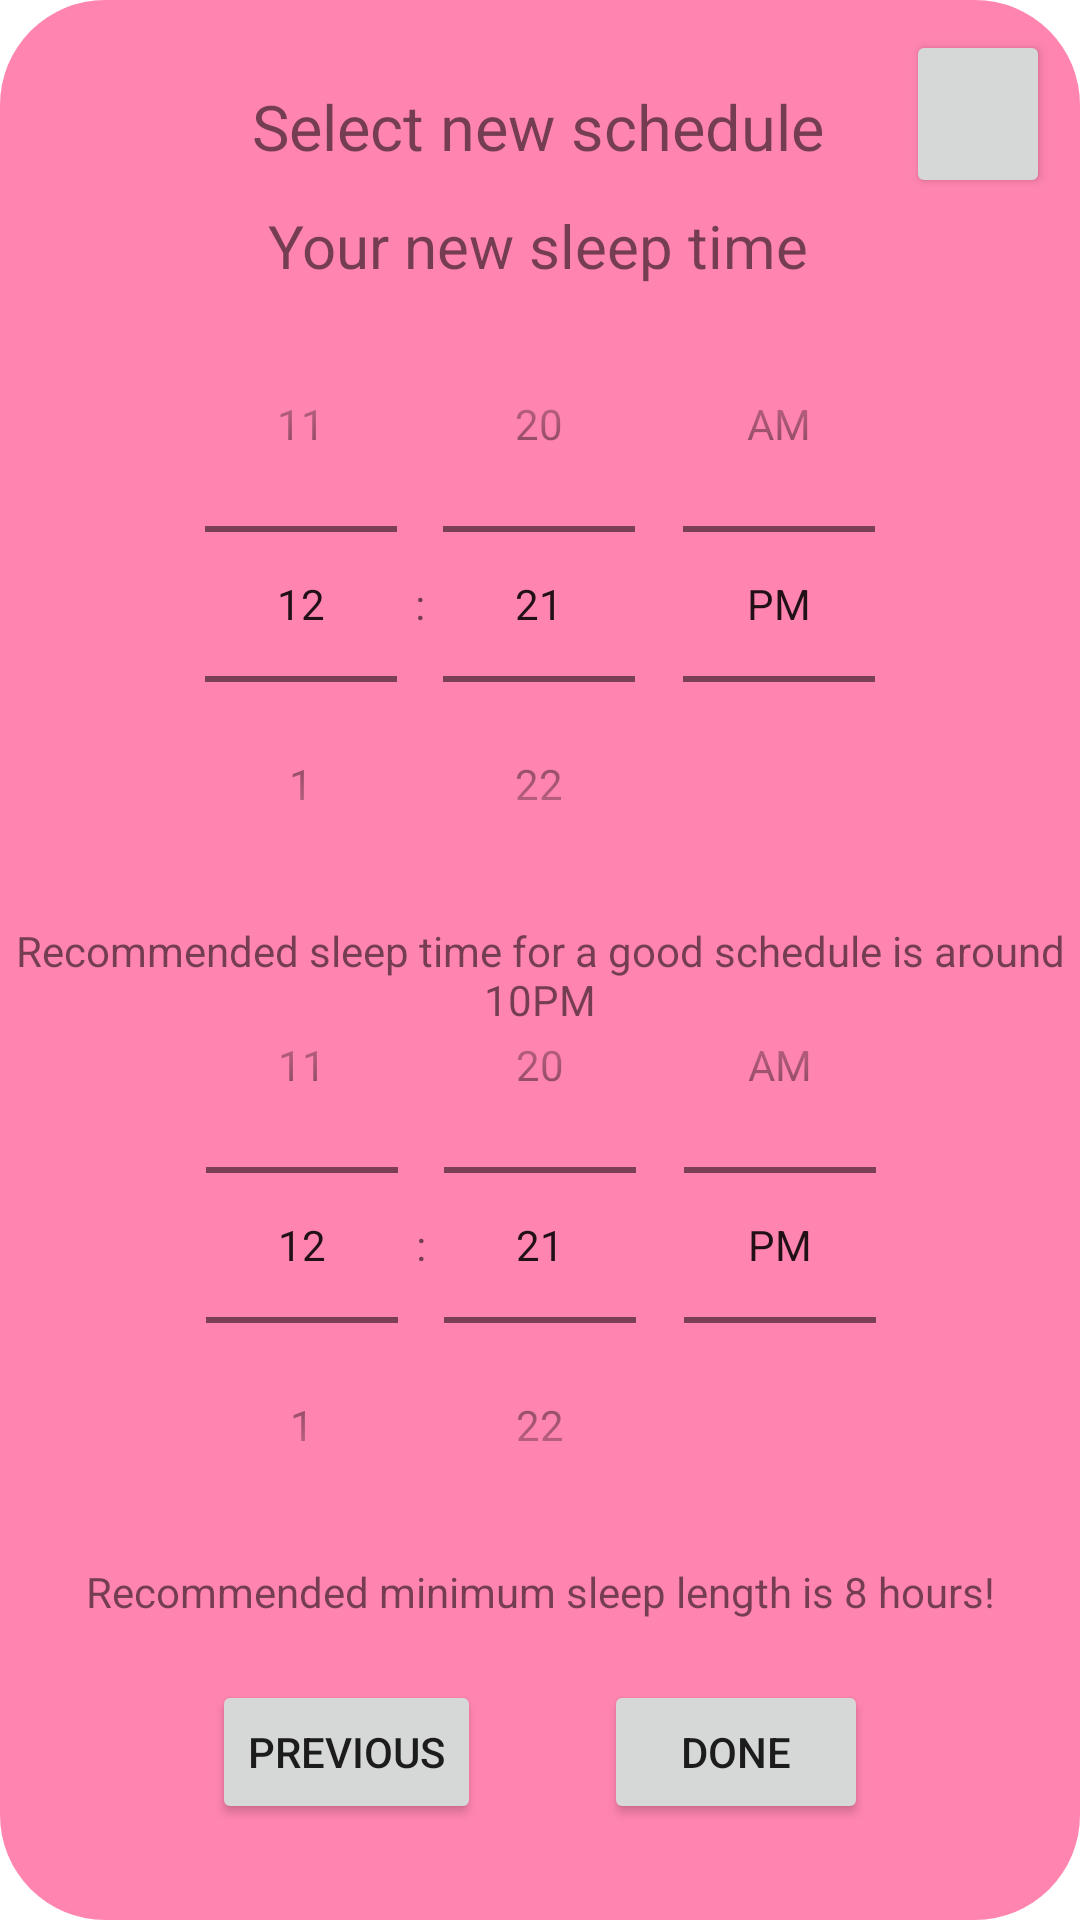

The Android layout XML behind this screen, and the referenced resources:
<!-- AndroidManifest.xml: application theme Theme.Fab_Bottom_app_bar -->
<!-- res/layout/fragment_popup_new_schedule.xml -->
<?xml version="1.0" encoding="utf-8"?>
<androidx.constraintlayout.widget.ConstraintLayout xmlns:android="http://schemas.android.com/apk/res/android"
    xmlns:app="http://schemas.android.com/apk/res-auto"
    xmlns:tools="http://schemas.android.com/tools"
    android:layout_width="match_parent"
    android:layout_height="match_parent"
    android:background="@drawable/popup_style"

    tools:context=".View.HomeFragment.NewSchedulePopup.PopupNewScheduleFragment">

    <Button
        android:id="@+id/previousPopupBtn"
        android:layout_width="wrap_content"
        android:layout_height="wrap_content"
        android:layout_marginStart="30dp"
        android:layout_marginBottom="32dp"
        android:onClick="previousGetCurrentSchedule"
        android:text="Previous"
        app:layout_constraintBottom_toBottomOf="parent"
        app:layout_constraintEnd_toStartOf="@id/donePopupBtn"
        app:layout_constraintStart_toStartOf="parent" />

    <Button
        android:id="@+id/closePopup"
        android:layout_width="48dp"
        android:layout_height="56dp"
        android:layout_marginTop="10dp"
        android:layout_marginEnd="10dp"
        app:icon="@android:drawable/ic_menu_close_clear_cancel"
        app:iconGravity="top"
        app:layout_constraintEnd_toEndOf="parent"
        app:layout_constraintTop_toTopOf="parent"
        android:onClick="closeNewSchedulePopup"/>

    <TimePicker
        android:id="@+id/timePickerNewSleepTime"
        android:layout_width="0dp"
        android:layout_height="wrap_content"
        android:timePickerMode="spinner"
        app:layout_constraintEnd_toEndOf="parent"
        app:layout_constraintStart_toStartOf="parent"
        app:layout_constraintTop_toBottomOf="@+id/textView5" />

    <TimePicker
        android:id="@+id/timePickerNewWakeupTime"
        android:layout_width="411dp"
        android:layout_height="wrap_content"
        android:layout_marginBottom="39dp"
        android:timePickerMode="spinner"
        app:layout_constraintBottom_toTopOf="@+id/previousPopupBtn"
        app:layout_constraintEnd_toEndOf="parent"
        app:layout_constraintStart_toStartOf="parent" />

    <Button
        android:id="@+id/donePopupBtn"
        android:layout_width="wrap_content"
        android:layout_height="wrap_content"
        android:layout_marginEnd="30dp"
        android:layout_marginBottom="32dp"
        android:onClick="doneMakingNewSchedule"
        android:text="Done"
        app:layout_constraintBottom_toBottomOf="parent"
        app:layout_constraintEnd_toEndOf="parent"
        app:layout_constraintStart_toEndOf="@+id/previousPopupBtn" />

    <TextView
        android:id="@+id/textView"
        android:layout_width="wrap_content"
        android:layout_height="wrap_content"
        android:layout_marginTop="28dp"
        android:text="Select new schedule"
        android:textSize="21dp"
        app:layout_constraintEnd_toEndOf="parent"
        app:layout_constraintHorizontal_bias="0.496"
        app:layout_constraintStart_toStartOf="parent"
        app:layout_constraintTop_toTopOf="parent" />

    <TextView
        android:id="@+id/textView5"
        android:layout_width="wrap_content"
        android:layout_height="wrap_content"
        android:layout_marginTop="12dp"
        android:gravity="center"
        android:text="Your new sleep time"
        android:textSize="20dp"
        app:layout_constraintEnd_toEndOf="parent"
        app:layout_constraintHorizontal_bias="0.498"
        app:layout_constraintStart_toStartOf="parent"
        app:layout_constraintTop_toBottomOf="@+id/textView" />

    <TextView
        android:id="@+id/textView6"
        android:layout_width="wrap_content"
        android:layout_height="wrap_content"
        android:layout_marginTop="30dp"
        android:gravity="center"
        android:text="Wake Up Time"
        android:textSize="20dp"
        app:layout_constraintBottom_toTopOf="@+id/timePickerNewWakeupTime"
        app:layout_constraintEnd_toEndOf="parent"
        app:layout_constraintStart_toStartOf="parent"
        app:layout_constraintTop_toBottomOf="@+id/textView3"
        app:layout_constraintVertical_bias="1.0" />

    <TextView
        android:id="@+id/textView3"
        android:layout_width="wrap_content"
        android:layout_height="wrap_content"
        android:gravity="center"
        android:text="Recommended sleep time for a good schedule is around 10PM"
        app:layout_constraintEnd_toEndOf="parent"
        app:layout_constraintStart_toStartOf="parent"
        app:layout_constraintTop_toBottomOf="@+id/timePickerNewSleepTime" />

    <TextView
        android:id="@+id/textView11"
        android:layout_width="wrap_content"
        android:layout_height="wrap_content"
        android:layout_marginBottom="5dp"
        android:gravity="center"
        android:text="Recommended minimum sleep length is 8 hours!"
        app:layout_constraintBottom_toTopOf="@+id/previousPopupBtn"
        app:layout_constraintEnd_toEndOf="parent"
        app:layout_constraintStart_toStartOf="parent"
        app:layout_constraintTop_toBottomOf="@+id/timePickerNewWakeupTime"
        app:layout_constraintVertical_bias="0.0" />

</androidx.constraintlayout.widget.ConstraintLayout>
<!-- resources referenced by this layout -->
<resources>
  <!-- drawable popup_style (drawable) -->
  <?xml version="1.0" encoding="utf-8"?>
  <shape xmlns:android="http://schemas.android.com/apk/res/android">
  <gradient
      android:startColor="#FF85B0"
      android:endColor="#FF85B0"
      android:angle="90"
      ></gradient>
      <corners
          android:radius="35dp"
          ></corners>
  
  </shape>
  <style name="Theme.Fab_Bottom_app_bar" parent="Theme.MaterialComponents.DayNight.DarkActionBar">
          <item name="colorPrimary">#0F9D58</item>
          <item name="colorPrimaryVariant">#0F9D58</item>
          <item name="colorOnPrimary">#000</item>
      </style>
</resources>
